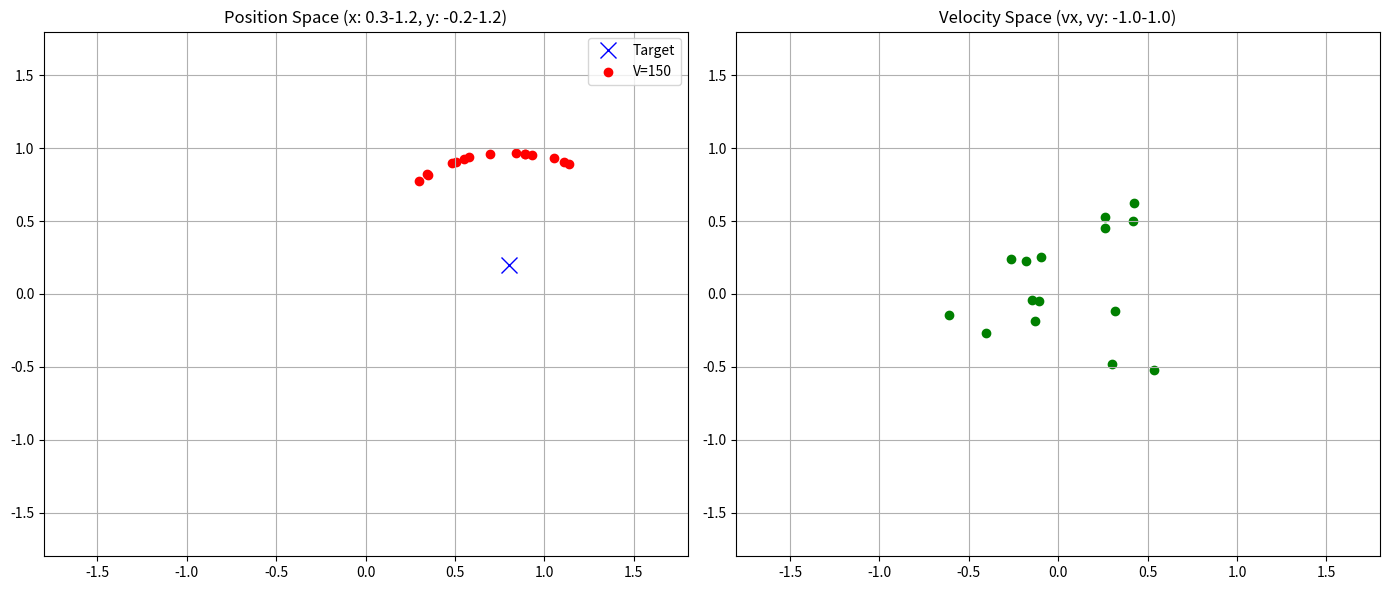

Python code for this plot:
import numpy as np

import matplotlib.pyplot as plt

from scipy.linalg import solve_continuous_are



class RESCLF_Controller:

    def __init__(self, dim_task=2):

        self.dim = dim_task

        zero, eye = np.zeros((dim_task, dim_task)), np.eye(dim_task)

        self.F = np.block([[zero, eye], [zero, zero]])

        self.G = np.block([[zero], [eye]])

        q_pos, q_vel = 300.0, 210.0 

        self.Q_mat = np.diag([q_pos]*dim_task + [q_vel]*dim_task)

        R_mat = np.eye(dim_task) * 0.01 

        self.P = solve_continuous_are(self.F, self.G, self.Q_mat, R_mat)



def get_v_contour_points(target_v=150, num_samples=15):

    ctrl = RESCLF_Controller(dim_task=2)

    P = ctrl.P

    target_pos = np.array([0.8, 0.2])

    

    samples = []

    attempts = 0

    max_attempts = 200000 

    

    print(f"Sampling {num_samples} points where V = {target_v}...")

    

    while len(samples) < num_samples and attempts < max_attempts:

        attempts += 1

        

        # --- MODIFIED RANGES ---

        # x sampled from [0.3, 1.2]

        x_val = np.random.uniform(0.3, 1.2)

        # y sampled from [-0.2, 1.2]

        y_val = np.random.uniform(-0.2, 1.2)

        

        x_rand = np.array([x_val, y_val])

        # Velocity remains in [-0.5, 0.5]

        v_rand = np.random.uniform(-0.65, 0.65, 2)

        

        # Calculate error vector eta

        eta = np.hstack((x_rand - target_pos, v_rand))

        

        # Calculate V based on your P matrix

        V = (eta.T @ P @ eta)

        

        # Tolerance check (1% error allowed)

        if np.abs(V - target_v) < (0.01 * target_v):

            samples.append({'pos': x_rand, 'vel': v_rand, 'V': V})

            

    return samples



# --- EXECUTION AND VISUALIZATION ---

points = get_v_contour_points(target_v=150, num_samples=15)



fig, (ax1, ax2) = plt.subplots(1, 2, figsize=(14, 6))



# Plot Position Samples

target_pos = [0.8, 0.2]

ax1.plot(target_pos[0], target_pos[1], 'bx', markersize=12, label='Target')

ax1.scatter([p['pos'][0] for p in points], [p['pos'][1] for p in points], c='red', label='V=150')

ax1.set_title("Position Space (x: 0.3-1.2, y: -0.2-1.2)")

ax1.set_xlim(-1.8, 1.8); ax1.set_ylim(-1.8, 1.8)

ax1.grid(True); ax1.legend()



# Plot Velocity Samples

ax2.scatter([p['vel'][0] for p in points], [p['vel'][1] for p in points], c='green')

ax2.set_title("Velocity Space (vx, vy: -1.0-1.0)")

ax2.set_xlim(-1.8, 1.8); ax2.set_ylim(-1.8, 1.8)

ax2.grid(True)



plt.tight_layout()

plt.show()



# Final output for your simulation configs

print("\n--- Initial States (x0) Found ---")

for i, p in enumerate(points):

    print(f"P{i+1}: pos=[{p['pos'][0]:.4f}, {p['pos'][1]:.4f}], vel=[{p['vel'][0]:.4f}, {p['vel'][1]:.4f}]")
